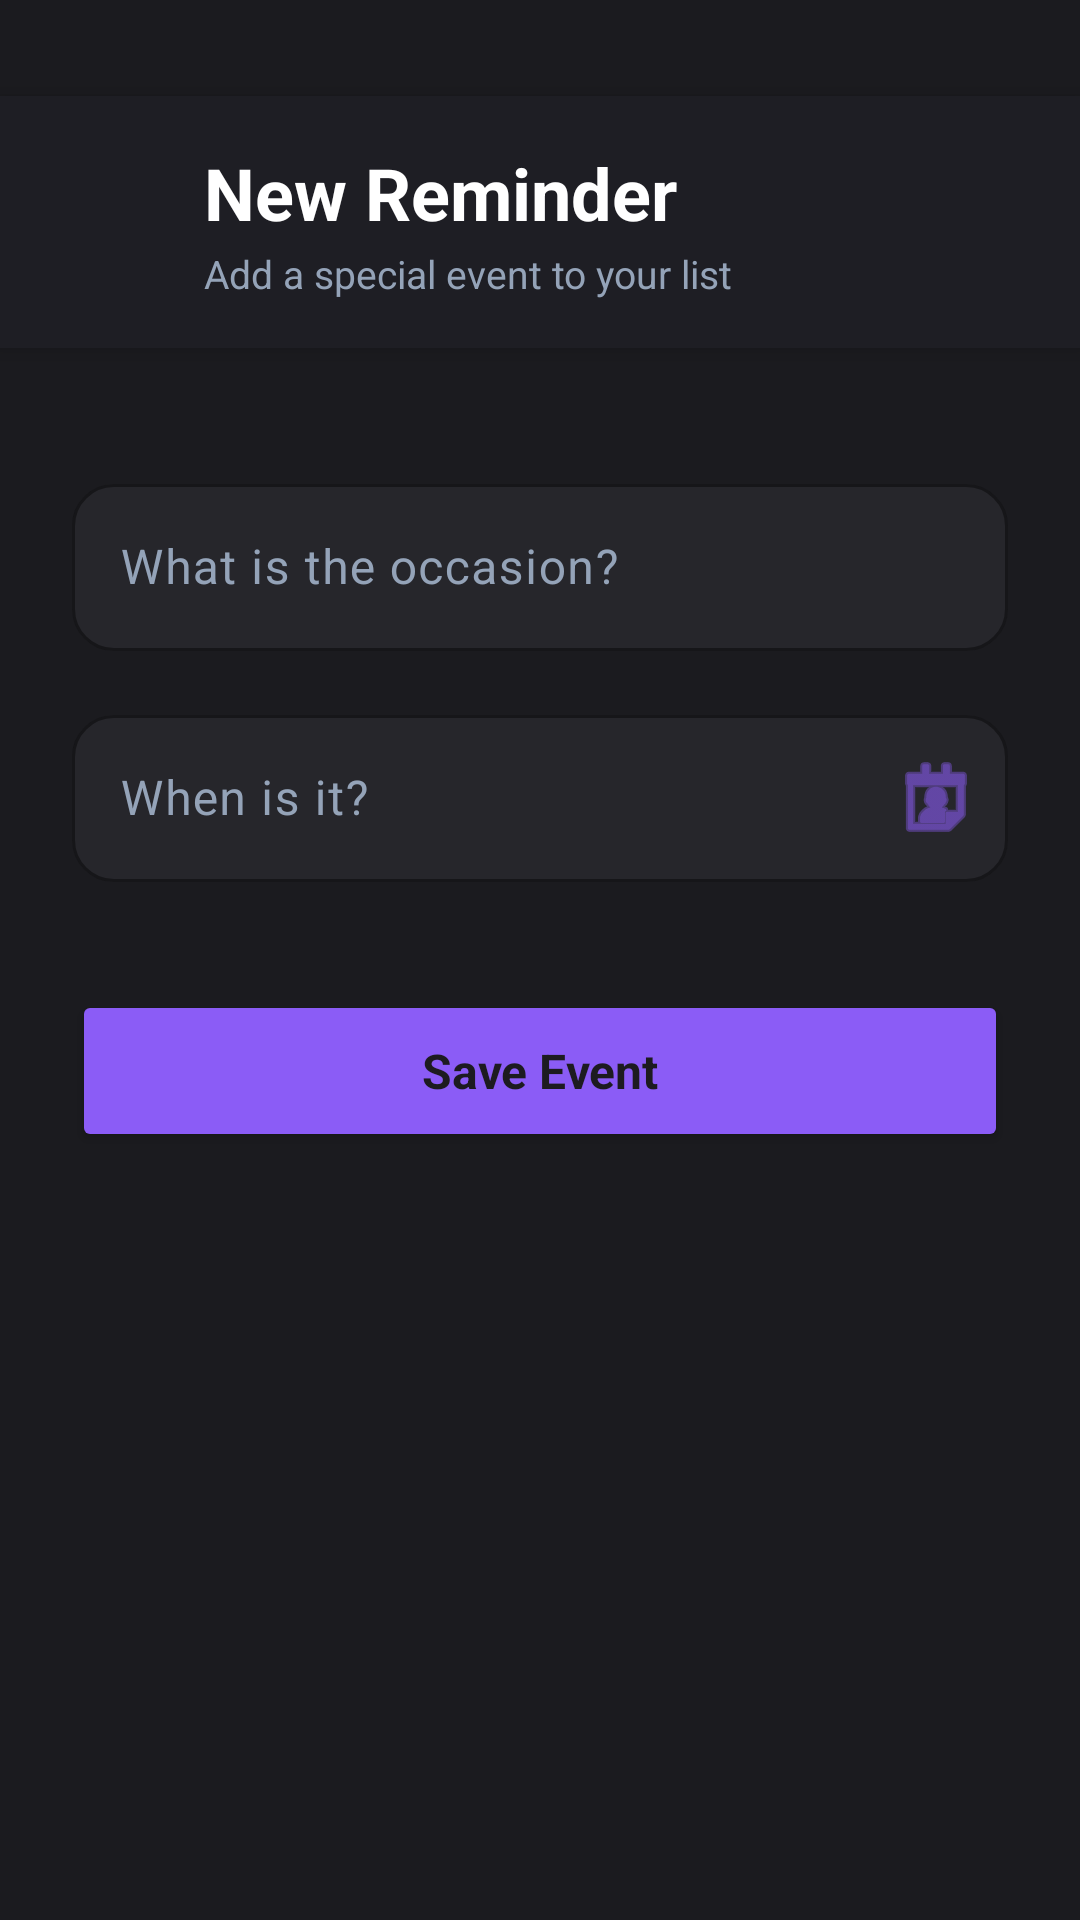

Reconstruct the res/layout file that produces this screen, plus the resources it refers to.
<!-- AndroidManifest.xml: application theme Theme.AndroidApp -->
<!-- res/layout/activity_add_reminder.xml -->
<?xml version="1.0" encoding="utf-8"?>
<androidx.constraintlayout.widget.ConstraintLayout xmlns:android="http://schemas.android.com/apk/res/android"
    xmlns:app="http://schemas.android.com/apk/res-auto"
    xmlns:tools="http://schemas.android.com/tools"
    android:layout_width="match_parent"
    android:layout_height="match_parent"
    android:background="#1B1B1F">

    

    <androidx.constraintlayout.widget.ConstraintLayout
        android:id="@+id/headerLayout"
        android:layout_width="match_parent"
        android:layout_height="wrap_content"
        android:layout_marginTop="32dp"
        android:background="#1E1E24"
        android:elevation="4dp"
        android:padding="16dp"
        android:paddingTop="42dp"
        app:layout_constraintTop_toTopOf="parent"
        tools:layout_editor_absoluteX="0dp">

        
        <ImageButton
            android:id="@+id/btnBackToCalendar"
            android:layout_width="40dp"
            android:layout_height="40dp"
            android:background="?android:attr/selectableItemBackgroundBorderless"
            android:contentDescription="Back to Calendar"
            android:src="@drawable/baseline_arrow_back_ios_24"
            app:layout_constraintBottom_toBottomOf="parent"
            app:layout_constraintStart_toStartOf="parent"
            app:layout_constraintTop_toTopOf="parent"
            app:tint="#8B5CF6" />

        <TextView
            android:id="@+id/tvAddReminderTitle"
            android:layout_width="wrap_content"
            android:layout_height="wrap_content"
            android:layout_marginStart="12dp"
            android:fontFamily="sans-serif-rounded"
            android:text="New Reminder"
            android:textColor="#FFFFFF"
            android:textSize="24sp"
            android:textStyle="bold"
            app:layout_constraintStart_toEndOf="@id/btnBackToCalendar"
            app:layout_constraintTop_toTopOf="parent" />

        <TextView
            android:layout_width="wrap_content"
            android:layout_height="wrap_content"
            android:layout_marginTop="2dp"
            android:fontFamily="sans-serif-rounded"
            android:text="Add a special event to your list"
            android:textColor="#94A3B8"
            android:textSize="13sp"
            app:layout_constraintStart_toStartOf="@id/tvAddReminderTitle"
            app:layout_constraintTop_toBottomOf="@id/tvAddReminderTitle" />
    </androidx.constraintlayout.widget.ConstraintLayout>

    <LinearLayout
        android:layout_width="match_parent"
        android:layout_height="0dp"
        android:orientation="vertical"
        android:padding="24dp"
        app:layout_constraintTop_toBottomOf="@id/headerLayout"
        app:layout_constraintBottom_toBottomOf="parent">

        <com.google.android.material.textfield.TextInputLayout
            android:id="@+id/tilEventName"
            android:layout_width="match_parent"
            android:layout_height="wrap_content"
            android:layout_marginTop="16dp"
            android:hint="What is the occasion?"
            android:textColorHint="#94A3B8"
            app:hintTextColor="#8B5CF6"
            app:boxBackgroundColor="#26262B" app:boxCornerRadiusTopStart="14dp"
            app:boxCornerRadiusTopEnd="14dp"
            app:boxCornerRadiusBottomStart="14dp"
            app:boxCornerRadiusBottomEnd="14dp"
            app:boxStrokeColor="#8B5CF6">

            
            <com.google.android.material.textfield.TextInputEditText
                android:id="@+id/etEventName"
                android:layout_width="match_parent"
                android:layout_height="wrap_content"
                android:inputType="textCapWords"
                android:fontFamily="sans-serif-rounded"
                android:textColor="#FFFFFF" />
        </com.google.android.material.textfield.TextInputLayout>

        
        <com.google.android.material.textfield.TextInputLayout
            android:id="@+id/tilEventDate"
            android:layout_width="match_parent"
            android:layout_height="wrap_content"
            android:layout_marginTop="16dp"
            android:hint="When is it?"
            android:textColorHint="#94A3B8"
            app:hintTextColor="#8B5CF6"
            app:endIconMode="custom"
            app:endIconDrawable="@android:drawable/ic_menu_my_calendar"
            app:endIconTint="#8B5CF6" app:boxBackgroundColor="#26262B"
            app:boxCornerRadiusTopStart="14dp"
            app:boxCornerRadiusTopEnd="14dp"
            app:boxCornerRadiusBottomStart="14dp"
            app:boxCornerRadiusBottomEnd="14dp"
            app:boxStrokeColor="#8B5CF6">

            
            <com.google.android.material.textfield.TextInputEditText
                android:id="@+id/etEventDate"
                android:layout_width="match_parent"
                android:layout_height="wrap_content"
                android:focusable="false"
                android:clickable="true"
                android:inputType="none"
                android:fontFamily="sans-serif-rounded"
                android:textColor="#FFFFFF" />
        </com.google.android.material.textfield.TextInputLayout>

        <Button
            android:id="@+id/btnSaveReminder"
            android:layout_width="match_parent"
            android:layout_height="54dp"
            android:layout_marginTop="36dp"
            android:backgroundTint="#8B5CF6"
            android:fontFamily="sans-serif-rounded"
            android:text="Save Event"
            android:textAllCaps="false"
            android:textSize="16sp"
            android:textStyle="bold"
            app:cornerRadius="14dp" />
    </LinearLayout>

</androidx.constraintlayout.widget.ConstraintLayout>
<!-- resources referenced by this layout -->
<resources>
  <style name="Theme.AndroidApp" parent="Base.Theme.AndroidApp" />
  <style name="Base.Theme.AndroidApp" parent="Theme.Material3.DayNight.NoActionBar">
      </style>
</resources>
